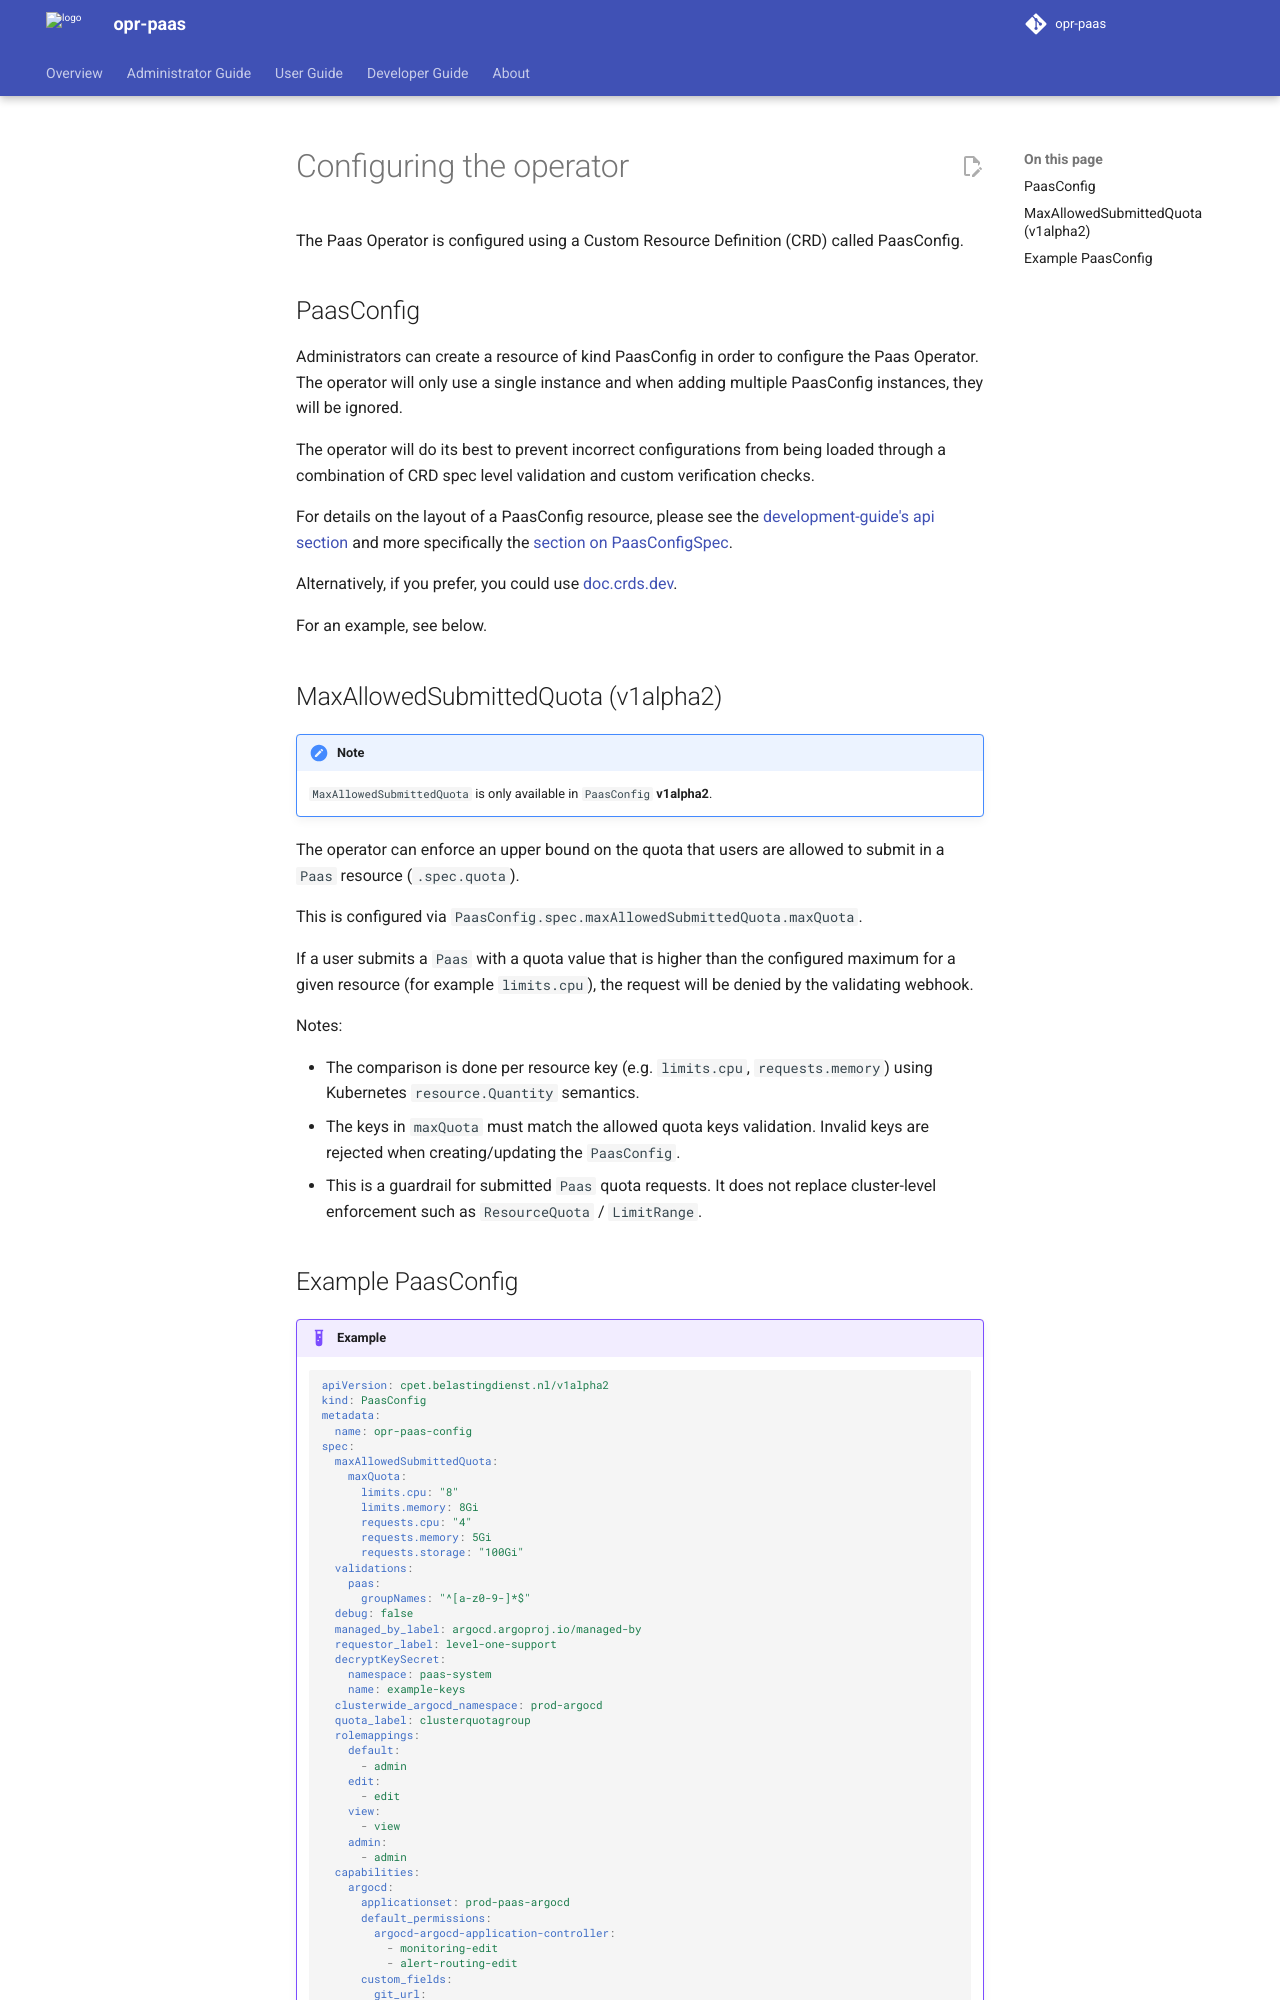

repository: belastingdienst/opr-paas · page: v5.11.x/administrators-guide/configuration/index.html · generator: mkdocs

---
title: Configuring the operator
summary: A detailed description of the PaasConfig CRD and its fields used to configure the operator.
authors:
  - hikarukin
date: 2024-11-27
---

# Configuring the operator

The Paas Operator is configured using a Custom Resource Definition (CRD) called
PaasConfig.

## PaasConfig

Administrators can create a resource of kind PaasConfig in order to configure the
Paas Operator. The operator will only use a single instance and when adding
multiple PaasConfig instances, they will be ignored.

The operator will do its best to prevent incorrect configurations from being loaded
through a combination of CRD spec level validation and custom verification checks.

For details on the layout of a PaasConfig resource, please see the [development-guide's api section](../development-guide/00_api.md#paasconfig)
and more specifically the [section on PaasConfigSpec](../development-guide/00_api.md#paasconfigspec).

Alternatively, if you prefer, you could use [doc.crds.dev](https://doc.crds.dev/github.com/belastingdienst/opr-paas).

For an example, see below.

## MaxAllowedSubmittedQuota (v1alpha2)

!!! note
    `MaxAllowedSubmittedQuota` is only available in `PaasConfig` **v1alpha2**.

The operator can enforce an upper bound on the quota that users are allowed to submit in a `Paas` resource (`.spec.quota`).

This is configured via `PaasConfig.spec.maxAllowedSubmittedQuota.maxQuota`.

If a user submits a `Paas` with a quota value that is higher than the configured maximum for a given resource (for example `limits.cpu`), the request will be denied by the validating webhook.

Notes:

- The comparison is done per resource key (e.g. `limits.cpu`, `requests.memory`) using Kubernetes `resource.Quantity` semantics.
- The keys in `maxQuota` must match the allowed quota keys validation. Invalid keys are rejected when creating/updating the `PaasConfig`.
- This is a guardrail for submitted `Paas` quota requests. It does not replace cluster-level enforcement such as `ResourceQuota` / `LimitRange`.
